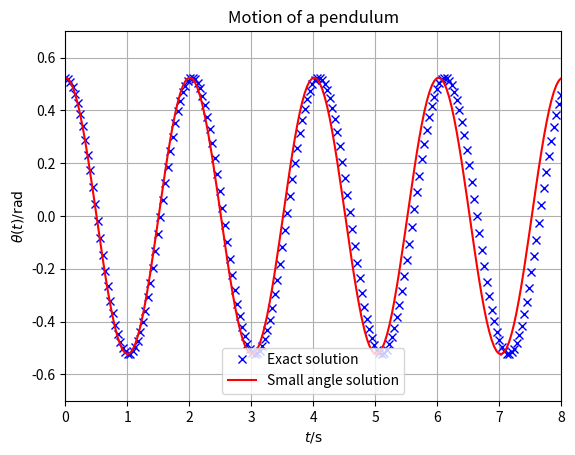

Source code (Python):
# pendmotion.py
# This program uses the scipy.integrate.odeint method to determine the
# subsequent motion of a pendulum of length l started at rest with an
# initial angle of theta0 = pi/6 and compare it with the approximate
# solution theta(t) = theta0*sin(sqrt(g/l)*t) for small theta.

import matplotlib.pyplot as plt
import numpy as np
from scipy.integrate import odeint

def dxdt(x, t, g, l):
    """ Return dx/dt = f(x,t) at time t """
    x1, x2 = x
    dx1dt = x2
    dx2dt = -(g/l)*np.sin(x1)
    return dx1dt, dx2dt

g, l = 9.81, 1
omega = np.sqrt(g/l)
x0 = np.pi/6, 0
t = np.linspace(0, 8, 200)

# Integrate the DE to obtain the numerical solution
x1, x2 = odeint(dxdt, x0, t, args=(g,l)).T

# Plot the numerical solutions
fig, ax = plt.subplots()
ax.plot(t, x1, "x", color="b", label="Exact solution")
ax.plot(t, x0[0]*np.cos(omega*t), "-", color="r",
label="Small angle solution" )
ax.set_xlabel(r"$t/\mathrm{s}$")
ax.set_ylabel(r"$\theta(t)/\mathrm{rad}$")
ax.set_xlim(0, 8)
ax.set_ylim(-0.7, 0.7)
ax.set_title("Motion of a pendulum")
ax.legend(loc="lower center")
ax.grid()
plt.show()
